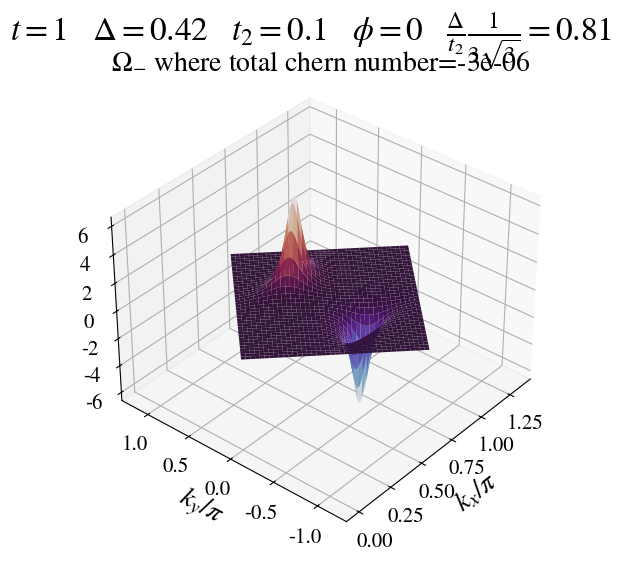

This chart was generated by the following Python code: (Note: this script raises an exception after producing the figure.)
# -*- coding: utf-8 -*-
"""
Created on Thu Jun  3 21:50:22 2021

@author: Georgia Nixon
"""


import numpy as np
from numpy import sin, cos, pi, sqrt, exp
from numpy.linalg import eig
import matplotlib.pyplot as plt
import pandas as pd
from mpl_toolkits import mplot3d
import matplotlib as mpl

cmapstring = 'twilight'
cmap = mpl.cm.get_cmap(cmapstring)
normaliser = mpl.colors.Normalize(vmin=-3, vmax=3)

sh = "/Users/<user> Nixon/OneDrive - University of Cambridge/MBQD/Notes/Topology Bloch Bands/"

def getevalsandevecs(HF):
    #order by evals, also order corresponding evecs
    evals, evecs = eig(HF)
    idx = np.real(evals).argsort()
    evals = evals[idx]
    evecs = evecs[:,idx]
    
    #make first element of evecs real and positive
    for vec in range(np.size(HF[0])):
        phi = np.angle(evecs[0,vec])
        evecs[:,vec] = exp(-1j*phi)*evecs[:,vec]
        
#        evecs[:,vec] = np.conj(evecs[0,vec])/np.abs(evecs[0,vec])*evecs[:,vec]
        
        #nurs normalisation
        evecs[:,vec] = np.conj(evecs[1,vec])/np.abs(evecs[1,vec])*evecs[:,vec]
    return evals, evecs

def phistring(phi):
    if phi == 0:
        return "0"
    else:
        return  r'\pi /' + str(int(1/(phi/pi)))

size=20
params = {
        'legend.fontsize': size*0.75,
          'axes.labelsize': size,
          'axes.titlesize': size,
          'xtick.labelsize': size*0.75,
          'ytick.labelsize': size*0.75,
          'font.size': size,
          'font.family': 'STIXGeneral',
          'mathtext.fontset': 'stix',
          }
mpl.rcParams.update(params)

alength = 1


def hamiltonian(k, phi, M, t1, t2):
    
    #nearest neighbor vectors
    d1 = alength*np.array([1, 0])
    d2 = alength*np.array([-1/2, sqrt(3)/2])
    d3 = alength*np.array([-1/2, -sqrt(3)/2])
    
    #second nearest neighbor vectors -> relative chirality important
    b1 = alength*np.array([3/2, sqrt(3)/2])
    b2 = alength*np.array([0,-sqrt(3)])
    b3 = alength*np.array([-3/2, sqrt(3)/2])
    
    cosasum = cos(np.dot(d1,k)) + cos(np.dot(d2,k)) + cos(np.dot(d3,k))
    sinasum = sin(np.dot(d1,k)) + sin(np.dot(d2, k)) + sin(np.dot(d3, k))
    cosbsum = cos(np.dot(b1, k)) + cos(np.dot(b2,k)) + cos(np.dot(b3,k))
    sinbsum = sin(np.dot(b1,k)) + sin(np.dot(b2, k)) + sin(np.dot(b3, k))
    
    H = np.zeros([2,2], dtype=np.complex128)
    H[0,0] = M + 2*t2*cos(phi)*cosbsum - 2*t2*sin(phi)*sinbsum
    H[1,1] = -M+2*t2*cos(phi)*cosbsum + 2*t2*sin(phi)*sinbsum
    H[0,1]= -t1*(cosasum-1j*sinasum);
    H[1,0]=np.conj(H[0,1]);
    return H


phi = 0
t1=1
t2=0.1
M = 0.42

#reciprocal lattice vectors
c1 = (2*pi/(3*alength))*np.array([1, sqrt(3)])
c2 = (2*pi/(3*alength))*np.array([1, -sqrt(3)])

#think u are qpoints?
dlt = 0.005
qpoints=201
u10 = np.linspace(0, 1, int(1/dlt + 1), endpoint=True)
u20=u10

u1, u2 = np.meshgrid(u10, u20)

kx = u1*c1[0] + u2*c2[0]
ky = u1*c1[1] + u2*c2[1]

jacobian = dlt**2*(4*pi/3)**2*sin(pi/3)/2/pi

lowerband = np.zeros([qpoints, qpoints], dtype=np.complex128)
upperband = np.zeros([qpoints, qpoints], dtype=np.complex128)
berrycurve = np.zeros([qpoints, qpoints], dtype=np.complex128)
berryconnect = np.zeros([qpoints, qpoints], dtype=np.complex128)

h = 0.0001;

for xcnt in range(qpoints):
    for ycnt in range(qpoints):
        k = np.array([kx[xcnt, ycnt], ky[xcnt,ycnt]])
    
        H = hamiltonian(k, phi, M, t1, t2)
        
        d0,v0 = getevalsandevecs(H)
        
        #first eigenvector
        u0=v0[:,0]
        lowerband[xcnt,ycnt] = d0[0]
        upperband[xcnt,ycnt] = d0[1] 
        
        #dx direction
        kxx = k + np.array([h,0])
        H = hamiltonian(kxx, phi, M, t1, t2)
        dx,vx = getevalsandevecs(H)
        ux = vx[:,0]
        
        #dy direction
        kyy = k+np.array([0,h])
        H = hamiltonian(kyy, phi, M, t1, t2)
        dy,vy = getevalsandevecs(H)
        uy=vy[:,0]

        xder = (ux-u0)/h
        yder = (uy-u0)/h
        
        berrycurve[xcnt,ycnt] = -1j*(np.dot(np.conj(xder), yder) - np.dot(np.conj(yder), xder))
        berrycurve[xcnt,ycnt] = berrycurve[xcnt,ycnt]



sumchern = np.sum(berrycurve[:-1,:-1])*jacobian



fig = plt.figure(figsize=(8,6))
ax = plt.axes(projection='3d')
ax.view_init(35, -140)
ax.plot_surface(kx/pi, ky/pi, np.real(berrycurve), cmap=cmap)
#ax.set_xticks([ -1,0, 1])
#ax.set_xticklabels([ -1,0, r"$1$"])
#ax.set_yticks([-1, 0, 1])
#ax.set_yticklabels([-1, 0, r"$1$"])
ax.set_title(r"$\Omega_{-}$" + " where total chern number="+str(np.round(np.real(sumchern), 6)))
ax.set_xlabel(r'$k_x/\pi$', labelpad=5)
ax.set_ylabel(r'$k_y/\pi$', labelpad=5)
fig.suptitle(r"$t="+str(t1)+r" \quad \Delta ="+str(np.round(M,2)) + r" \quad t_2 = "
             +str(t2)+r" \quad \phi = 0"+
             r"\quad \frac{\Delta}{ t_2 }\frac{1}{3 \sqrt{3}} = "+str(np.round(M/t2/(3*sqrt(3)),2))+r"$", y=0.99)
plt.savefig(sh + "BerryCurvature3.pdf", format="pdf")
plt.show()       



fig = plt.figure(figsize=(8,6))
ax = plt.axes(projection='3d')
ax.view_init(35, -140)
ax.plot_surface(kx/pi, ky/pi, np.real(lowerband), cmap=cmap, norm=normaliser)
#ax.set_xticks([-1, 0, 1])
#ax.set_xticklabels([1, 0, r"$1$"])
#ax.set_yticks([-1, 0, 1])
#ax.set_yticklabels([-1, 0, r"$1$"])
ax.set_title('lowerband')
ax.set_xlabel(r'$k_x/\pi$')
ax.set_ylabel(r'$k_y/\pi$')
fig.suptitle(r"$t="+str(t1)+r" \quad \Delta ="+str(np.round(M,2)) + r" \quad t_2 = "
             +str(t2)+r" \quad \phi = 0"+
             r"\quad \frac{\Delta}{ t_2 }\frac{1}{3 \sqrt{3}} = "+str(np.round(M/t2/(3*sqrt(3)),2))+r"$", y=0.99)
plt.savefig(sh + "BerryCurvature3-lowerband.pdf", format="pdf")
plt.show()    

#%%



normaliser = mpl.colors.Normalize(vmin=-110, vmax=110)

fig, ax = plt.subplots()
img = ax.imshow(np.real(np.flip(np.transpose(berrycurve), axis=0)), norm=normaliser,cmap="RdBu", aspect="auto", interpolation='none', extent=[-pi,pi,-pi,pi])
ax.set_title(r"$\Omega_{-}$")
ax.set_xlabel(r"$k_x$")
label_list = [r'$-\pi$', r"$0$", r"$\pi$"]
ax.set_xticks([-pi,0,pi])
ax.set_yticks([-pi,0,pi])
ax.set_xticklabels(label_list)
ax.set_yticklabels(label_list)
ax.set_ylabel(r"$k_y$", rotation=0)
fig.colorbar(img)
#fig.suptitle(r"$t="+str(t1)+r" \quad \Delta ="+str(delta) + r" \quad t_2 = "
#             +str(t2)+r" \quad \phi = "+phistring(phi)+r"\quad \Delta / t_2 = "+str(np.round(delta/t2, 2))+r"$", y=0.99)

#plt.savefig(sh + "BerryCurvature1.pdf", format="pdf")

plt.show()

#%%

